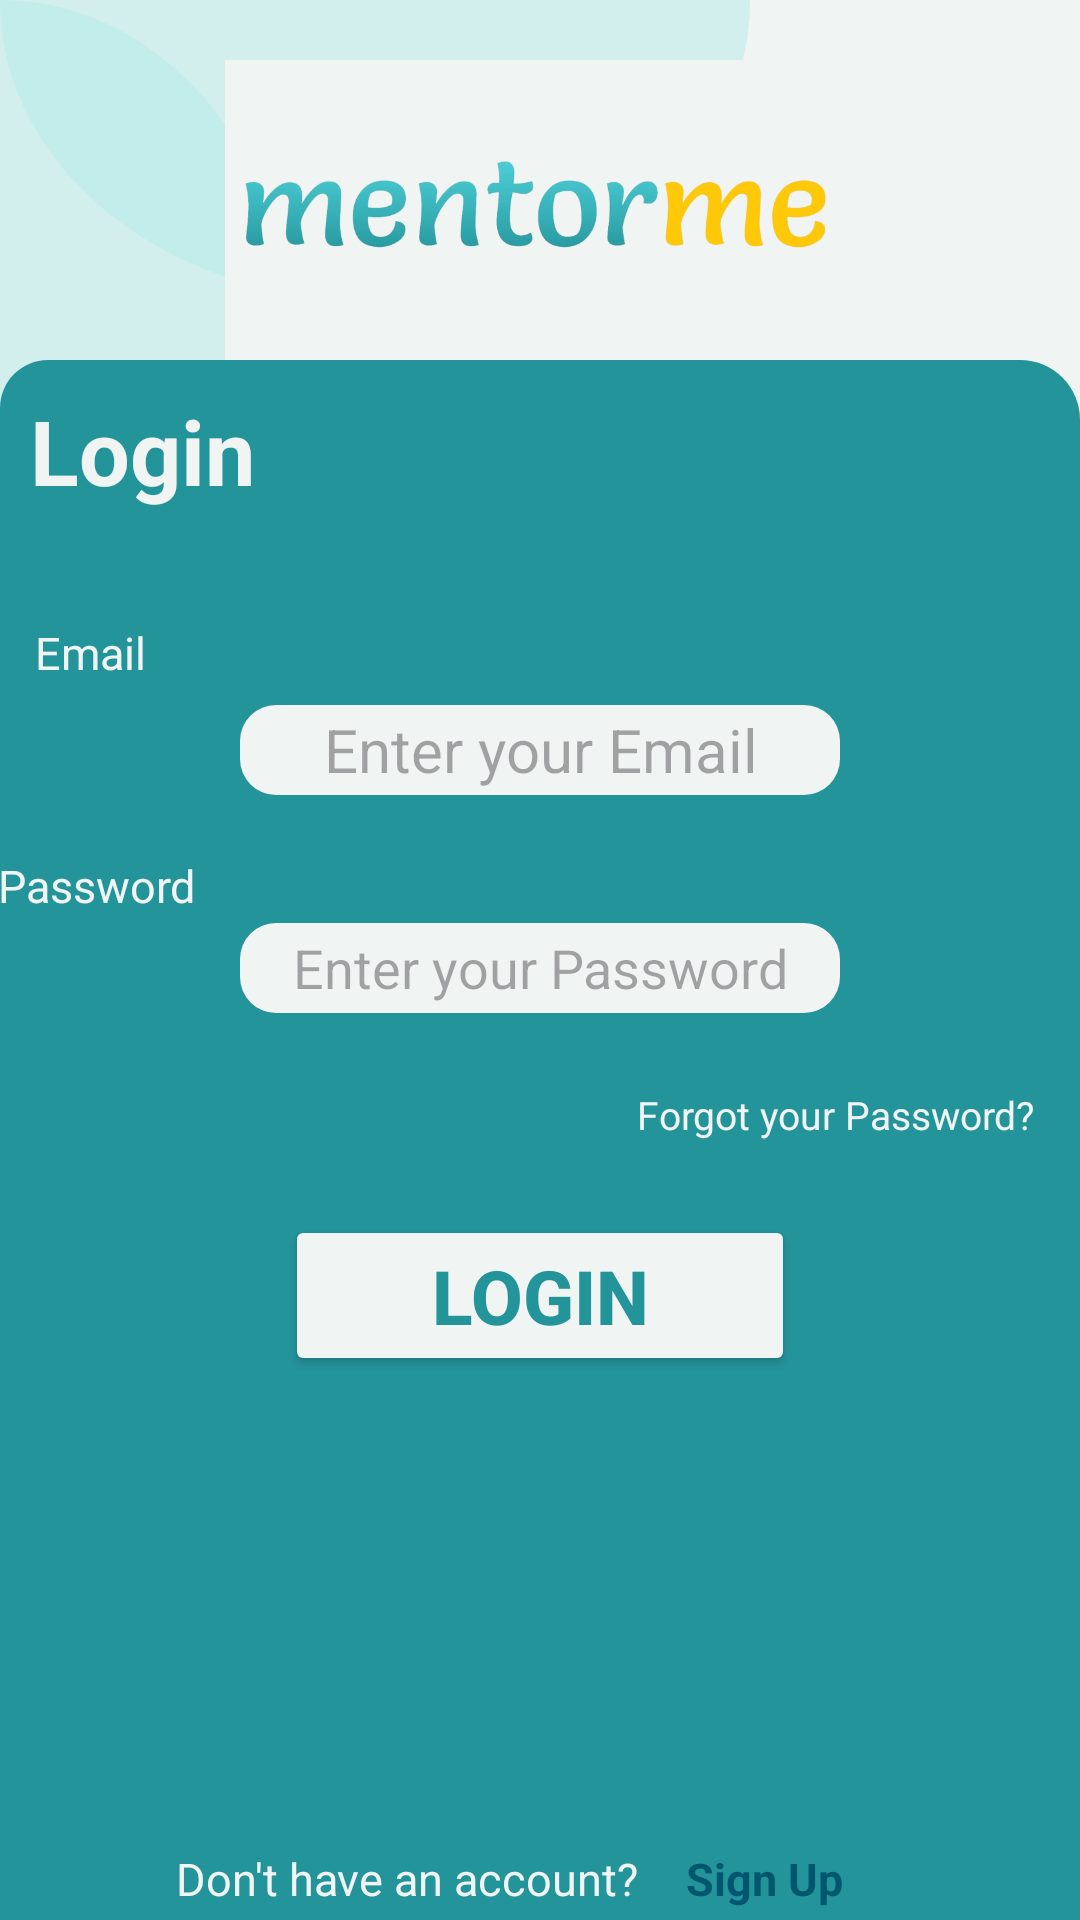

Android layout source for this screen:
<!-- AndroidManifest.xml: application theme Theme.I210441 -->
<!-- res/layout/activity_main2.xml -->
<?xml version="1.0" encoding="utf-8"?>
<androidx.constraintlayout.widget.ConstraintLayout xmlns:android="http://schemas.android.com/apk/res/android"
    xmlns:app="http://schemas.android.com/apk/res-auto"
    xmlns:tools="http://schemas.android.com/tools"
    android:layout_width="match_parent"
    android:layout_height="match_parent"
    android:background="@color/OffWhite"
    tools:context=".MainActivity2">

        
        <ImageView
            android:id="@+id/circle1"
            android:layout_width="250dp"
            android:layout_height="200dp"
            android:layout_marginTop="-100dp"
            android:background="@drawable/circle_background"
            app:layout_constraintTop_toTopOf="parent" />

        
        <ImageView
            android:id="@+id/circle2"
            android:layout_width="200dp"
            android:layout_height="250dp"
            android:background="@drawable/circle_background"
            android:layout_marginLeft="-100dp"
            app:layout_constraintStart_toStartOf="parent" />

        <ImageView
            android:id="@+id/imageView"
            android:layout_width="210dp"
            android:layout_height="100dp"
            android:background="@color/OffWhite"
            android:src="@drawable/mentormposter"
            app:layout_constraintBottom_toTopOf="@+id/guideline"
            app:layout_constraintEnd_toEndOf="parent"
            app:layout_constraintStart_toStartOf="parent"
            app:layout_constraintTop_toTopOf="parent"
            app:layout_constraintVertical_bias="1.0" />

        <View
            android:id="@+id/guideline"
            android:layout_width="match_parent"
            android:layout_height="520dp"
            android:background="@drawable/rounded_top_corners"
            app:layout_constraintBottom_toBottomOf="parent"
            tools:layout_editor_absoluteX="0dp" />

        <TextView
            android:id="@+id/textView"
            android:layout_width="wrap_content"
            android:layout_height="wrap_content"
            android:layout_marginLeft="10dp"
            android:layout_marginTop="110dp"
            android:text="Login"
            android:textStyle="bold"
            android:textColor="@color/OffWhite"
            android:textSize="30dp"
            app:layout_constraintStart_toStartOf="parent"
            app:layout_constraintTop_toTopOf="@+id/imageView" />

        <androidx.cardview.widget.CardView
            android:id="@+id/cardView"
            android:layout_width="match_parent"
            android:layout_height="wrap_content"
            app:layout_constraintBottom_toBottomOf="@+id/guideline"
            app:layout_constraintTop_toBottomOf="@+id/imageView" />

        <EditText
            android:id="@+id/emailentry"
            android:layout_width="200dp"
            android:layout_height="30dp"
            android:background="@drawable/corners_box"
            android:hint="Enter your Email"
            android:textAlignment="center"
            android:inputType="textEmailAddress"
            android:textSize="20dp"
            app:layout_constraintBottom_toTopOf="@+id/cardView"
            app:layout_constraintEnd_toEndOf="parent"
            app:layout_constraintStart_toStartOf="parent"
            app:layout_constraintTop_toBottomOf="@+id/imageView" />

        <EditText
            android:id="@+id/passwordentry"
            android:layout_width="200dp"
            android:layout_height="30dp"
            android:hint="Enter your Password"
            android:textAlignment="center"
            android:background="@drawable/corners_box"
            android:inputType="textPassword"
            app:layout_constraintBottom_toTopOf="@+id/cardView"
            app:layout_constraintEnd_toEndOf="parent"
            app:layout_constraintStart_toStartOf="parent"
            app:layout_constraintTop_toBottomOf="@+id/emailentry" />

        <TextView
            android:layout_width="wrap_content"
            android:layout_height="wrap_content"
            android:text="Email"
            android:textColor="@color/OffWhite"
            android:textSize="15dp"
            app:layout_constraintBottom_toTopOf="@+id/passwordentry"
            app:layout_constraintEnd_toStartOf="@+id/emailentry"
            app:layout_constraintHorizontal_bias="0.271"
            app:layout_constraintStart_toStartOf="parent"
            app:layout_constraintTop_toBottomOf="@+id/imageView"
            app:layout_constraintVertical_bias="0.521" />

        <TextView
            android:layout_width="wrap_content"
            android:layout_height="wrap_content"
            android:layout_marginEnd="15dp"
            android:text="Password"
            android:textColor="@color/OffWhite"
            android:textSize="15dp"
            app:layout_constraintBottom_toBottomOf="@+id/cardView"
            app:layout_constraintEnd_toStartOf="@+id/passwordentry"
            app:layout_constraintHorizontal_bias="1.0"
            app:layout_constraintStart_toStartOf="parent"
            app:layout_constraintTop_toBottomOf="@+id/textView"
            app:layout_constraintVertical_bias="0.605" />

        <TextView
            android:id="@+id/forgotPass"
            android:layout_width="wrap_content"
            android:layout_height="wrap_content"
            android:layout_marginTop="55dp"
            android:layout_marginRight="15dp"
            android:text="Forgot your Password?"
            android:textColor="@color/OffWhite"
            android:textSize="13dp"
            app:layout_constraintBottom_toBottomOf="@+id/cardView"
            app:layout_constraintEnd_toEndOf="parent"
            app:layout_constraintTop_toTopOf="@+id/passwordentry"
            android:onClick="forgotPasswordFunction"/>

        <Button
            android:id="@+id/login"
            android:layout_width="170dp"
            android:layout_height="wrap_content"
            android:backgroundTint="@color/OffWhite"
            android:text="Login"
            android:textColor="@color/FontColor"
            android:textSize="25dp"
            android:textStyle="bold"
            android:layout_marginTop="25dp"
            app:layout_constraintEnd_toEndOf="parent"
            app:layout_constraintStart_toStartOf="parent"
            app:layout_constraintTop_toBottomOf="@+id/cardView"
            android:onClick="loginFunction"/>

        <TextView
            android:id="@+id/textView3"
            android:layout_width="170dp"
            android:layout_height="20dp"
            android:layout_marginBottom="4dp"
            android:text="Don't have an account?"
            android:textColor="@color/OffWhite"
            android:textSize="15dp"
            app:layout_constraintBottom_toBottomOf="@+id/guideline"
            app:layout_constraintEnd_toEndOf="parent"
            app:layout_constraintHorizontal_bias="0.308"
            app:layout_constraintStart_toStartOf="parent" />

        <TextView
            android:id="@+id/textViewSignUp"
            android:layout_width="60dp"
            android:layout_height="20dp"
            android:layout_marginBottom="4dp"
            android:onClick="registerUserFunction"
            android:text="Sign Up"
            android:textColor="@color/Dark"
            android:textSize="15dp"
            android:textStyle="bold"
            app:layout_constraintBottom_toBottomOf="@+id/guideline"
            app:layout_constraintEnd_toEndOf="parent"
            app:layout_constraintHorizontal_bias="0.0"
            app:layout_constraintStart_toEndOf="@+id/textView3" />

</androidx.constraintlayout.widget.ConstraintLayout>
<!-- resources referenced by this layout -->
<resources>
  <color name="Dark">#FF00566D</color>
  <color name="FontColor">#FF24949B</color>
  <color name="OffWhite">#FFF0F4F3</color>
  <!-- drawable circle_background (drawable) -->
  <shape xmlns:android="http://schemas.android.com/apk/res/android"
      android:shape="oval">
      <solid android:color="#80B6ECE7" /> 
  </shape>
  <!-- drawable corners_box (drawable) -->
  <shape xmlns:android="http://schemas.android.com/apk/res/android">
      <corners
          android:topLeftRadius="12dp"
          android:topRightRadius="12dp"
          android:bottomRightRadius="12dp"
          android:bottomLeftRadius="12dp"
      />
      <solid android:color="@color/OffWhite" />
  </shape>
  <!-- drawable mentormposter: png bitmap (drawable, 123166 bytes) -->
  <!-- drawable rounded_top_corners (drawable) -->
  <shape xmlns:android="http://schemas.android.com/apk/res/android">
      <corners android:topLeftRadius="16dp"
          android:topRightRadius="20dp" />
      <solid android:color="@color/FontColor" />
  </shape>
  <style name="Theme.I210441" parent="Base.Theme.I210441" />
  <style name="Base.Theme.I210441" parent="Theme.Material3.DayNight.NoActionBar">
          
          <item name="colorPrimary">@color/Dark</item>
      </style>
</resources>
